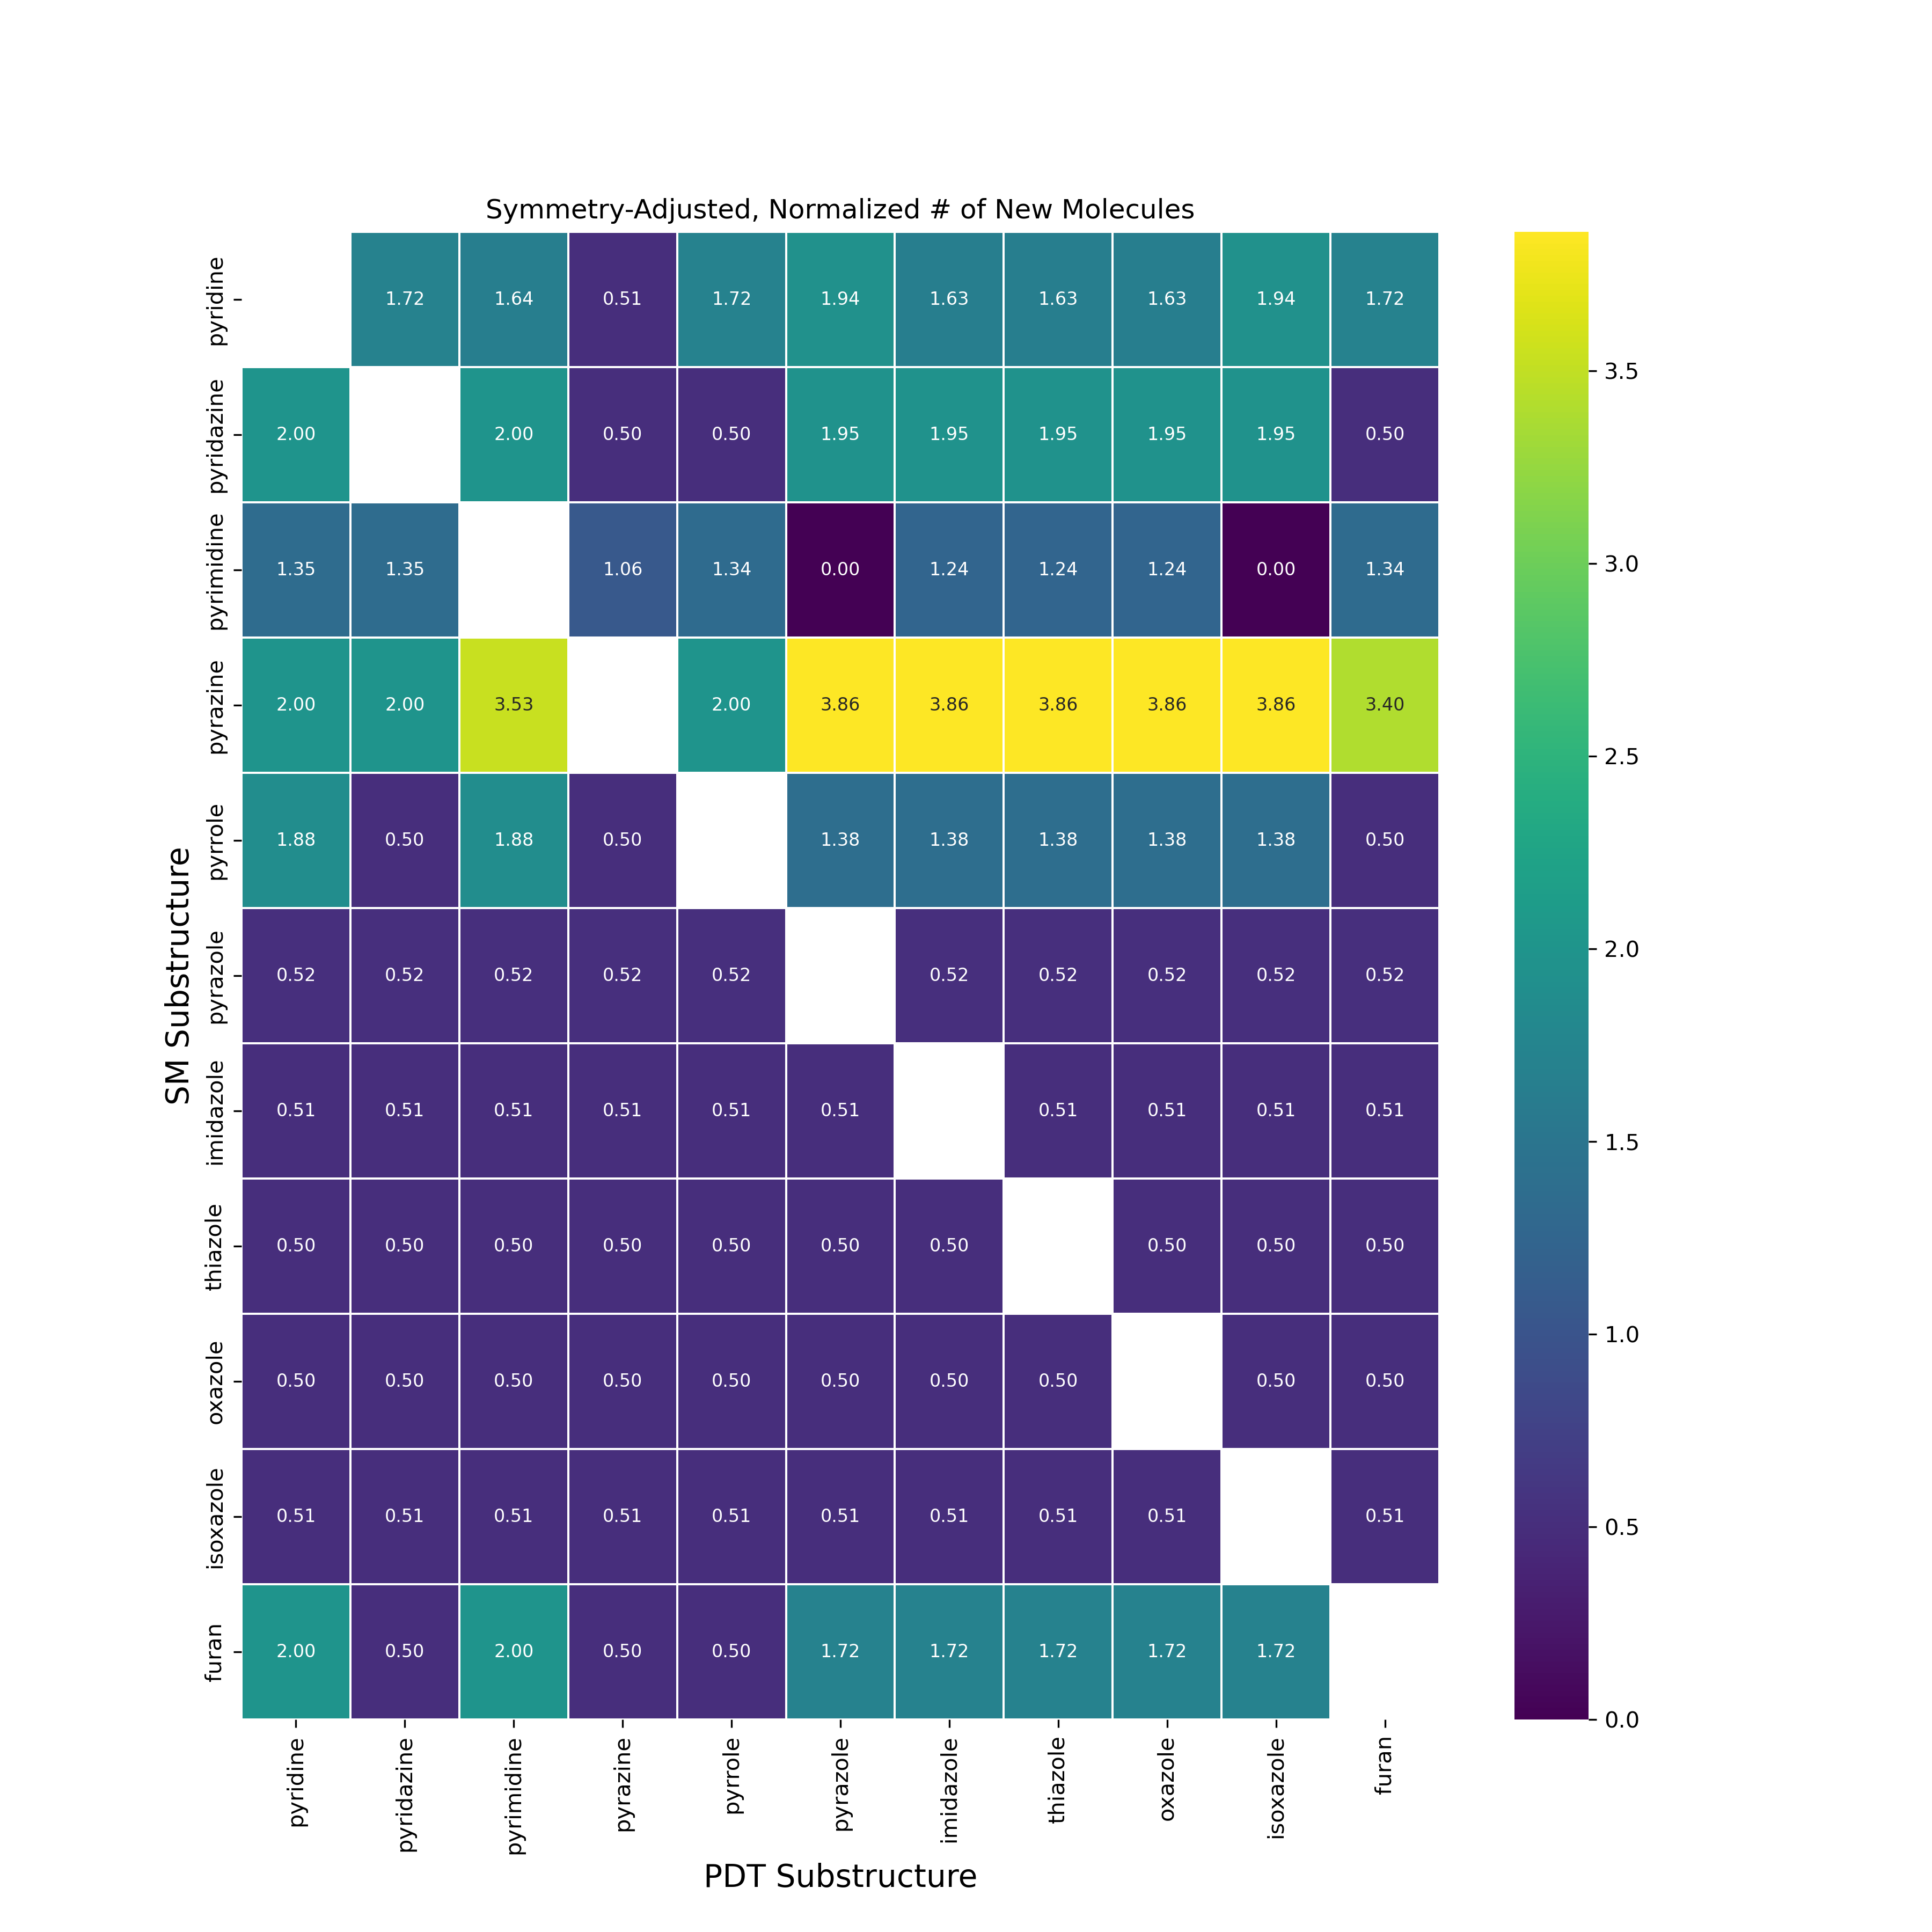

The table this chart was drawn from, first rows:
, pyridine, pyridazine, pyrimidine, pyrazine, pyrrole, pyrazole, imidazole, thiazole, oxazole, isoxazole, furan
pyridine, , 1.716, 1.635, 0.5118, 1.716, 1.939, 1.635, 1.635, 1.635, 1.939, 1.716
pyridazine, 2.0, , 2.0, 0.5, 0.5, 1.951, 1.951, 1.951, 1.951, 1.951, 0.5
pyrimidine, 1.345, 1.345, , 1.063, 1.341, 0.0, 1.239, 1.239, 1.239, 0.0, 1.341
pyrazine, 2.0, 2.0, 3.535, , 2.0, 3.861, 3.861, 3.861, 3.861, 3.861, 3.403
pyrrole, 1.877, 0.5014, 1.877, 0.5014, , 1.385, 1.385, 1.385, 1.385, 1.385, 0.5014
pyrazole, 0.5221, 0.5221, 0.5221, 0.5221, 0.5221, , 0.5221, 0.5221, 0.5221, 0.5221, 0.5221
imidazole, 0.5097, 0.5097, 0.5097, 0.5097, 0.5097, 0.5097, , 0.5097, 0.5097, 0.5097, 0.5097
thiazole, 0.5018, 0.5018, 0.5018, 0.5018, 0.5018, 0.5018, 0.5018, , 0.5018, 0.5018, 0.5018
oxazole, 0.5024, 0.5024, 0.5024, 0.5024, 0.5024, 0.5024, 0.5024, 0.5024, , 0.5024, 0.5024
isoxazole, 0.5104, 0.5104, 0.5104, 0.5104, 0.5104, 0.5104, 0.5104, 0.5104, 0.5104, , 0.5104
furan, 2.0, 0.5, 2.0, 0.5, 0.5, 1.718, 1.718, 1.718, 1.718, 1.718, 
